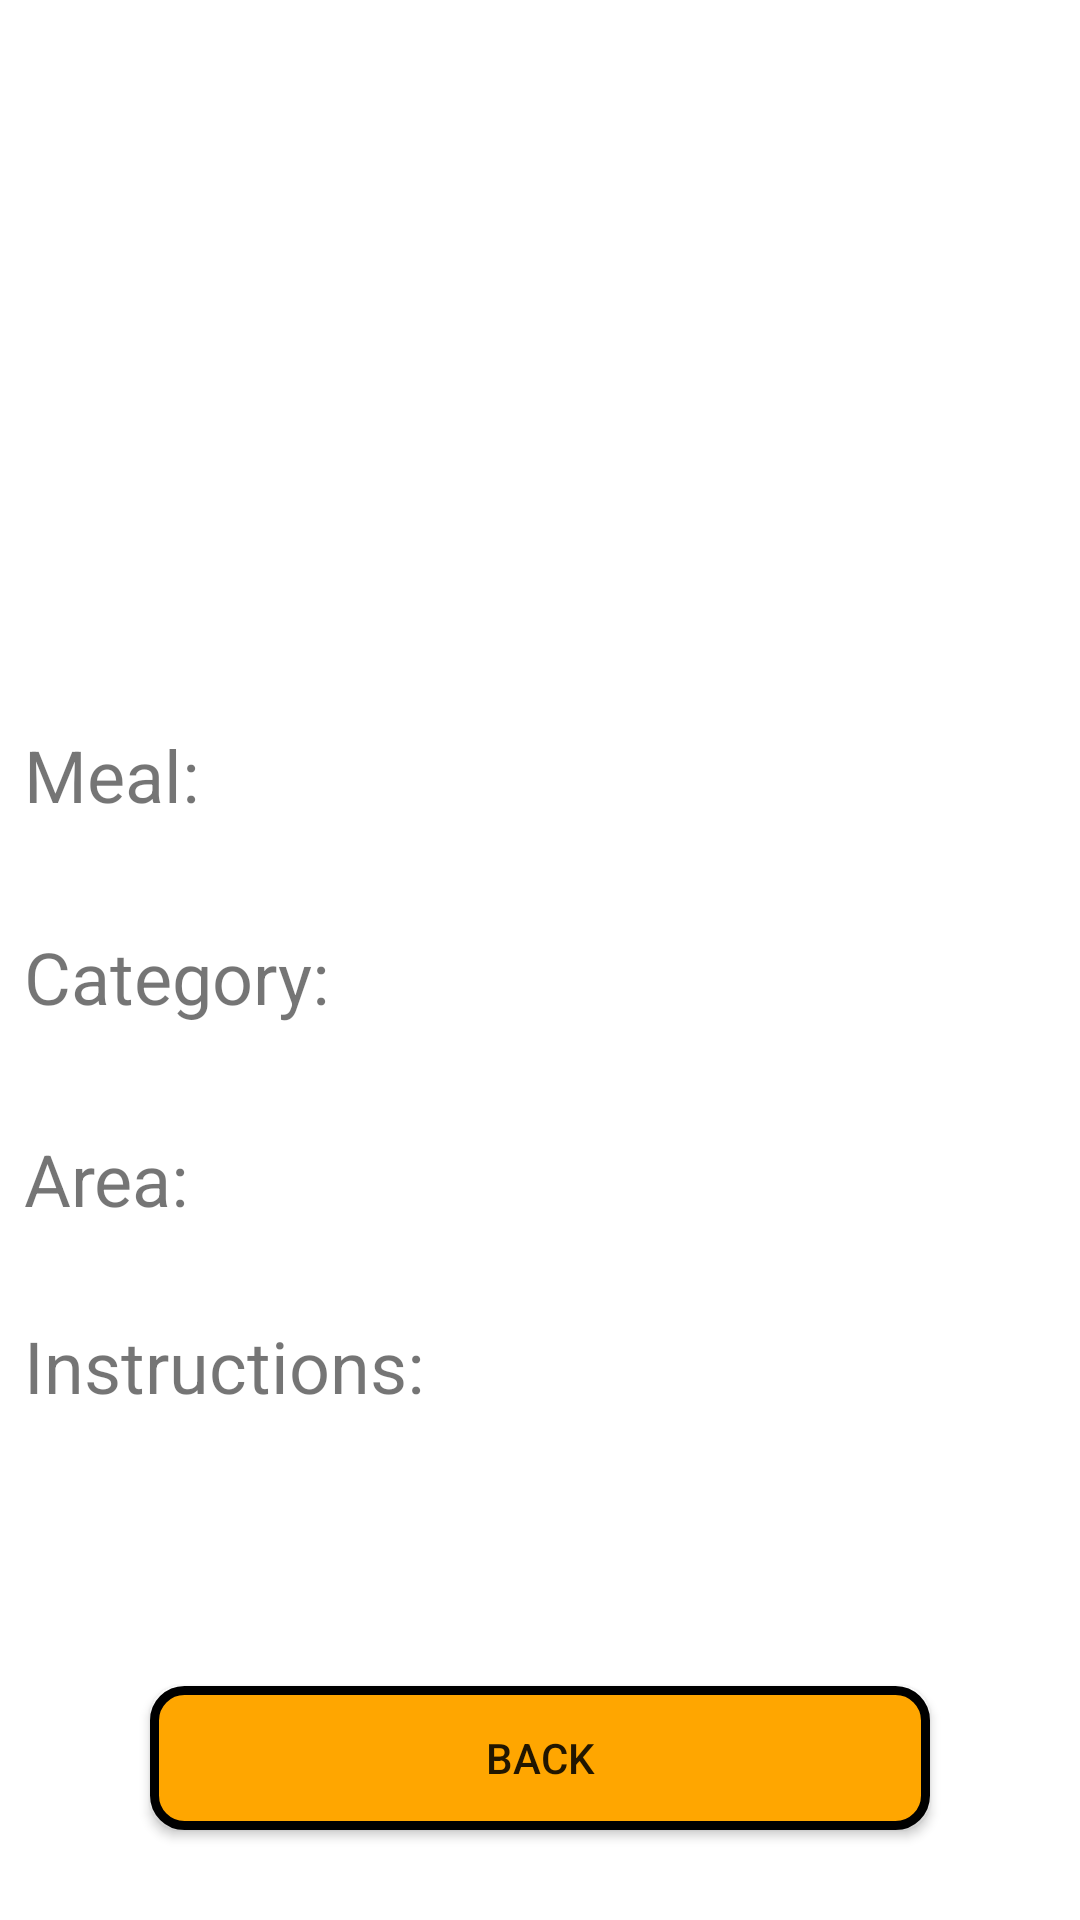

Layout XML and referenced resources for this Android screen:
<!-- AndroidManifest.xml: application theme Theme.FooDare -->
<!-- res/layout/fragment_daily_meal.xml -->
<?xml version="1.0" encoding="utf-8"?>
<androidx.constraintlayout.widget.ConstraintLayout xmlns:android="http://schemas.android.com/apk/res/android"
    xmlns:app="http://schemas.android.com/apk/res-auto"
    xmlns:tools="http://schemas.android.com/tools"
    android:layout_width="match_parent"
    android:layout_height="match_parent"
    tools:context=".DailyMealFragment">

    <Button
        android:id="@+id/daily_meal_btn"
        android:layout_width="0dp"
        android:layout_height="wrap_content"
        android:layout_marginStart="50dp"
        android:layout_marginEnd="50dp"
        android:layout_marginBottom="30dp"
        android:background="@drawable/orange_button"
        android:text="BACK"
        app:layout_constraintBottom_toBottomOf="parent"
        app:layout_constraintEnd_toEndOf="parent"
        app:layout_constraintStart_toStartOf="parent" />

    <ImageView
        android:id="@+id/daily_meal_image"
        android:layout_width="0dp"
        android:layout_height="200dp"
        android:layout_marginTop="10dp"
        app:layout_constraintEnd_toEndOf="parent"
        app:layout_constraintHorizontal_bias="0.487"
        app:layout_constraintStart_toStartOf="parent"
        app:layout_constraintTop_toTopOf="parent" />

    <TextView
        android:id="@+id/daily_meal_name_title_tv"
        android:layout_width="wrap_content"
        android:layout_height="wrap_content"
        android:layout_marginStart="8dp"
        android:layout_marginTop="32dp"
        android:text="Meal:"
        android:textSize="24sp"
        app:layout_constraintStart_toStartOf="parent"
        app:layout_constraintTop_toBottomOf="@+id/daily_meal_image" />

    <TextView
        android:id="@+id/daily_meal_category_tv"
        android:layout_width="wrap_content"
        android:layout_height="wrap_content"
        android:ems="10"
        android:inputType="textPersonName"
        android:minHeight="48dp"
        app:layout_constraintBaseline_toBaselineOf="@+id/daily_meal_category_title_tv"
        app:layout_constraintStart_toStartOf="@+id/daily_meal_name_tv"
        tools:ignore="MissingConstraints" />

    <TextView
        android:id="@+id/daily_meal_area_tv"
        android:layout_width="wrap_content"
        android:layout_height="wrap_content"
        android:ems="10"
        android:inputType="phone"
        android:minHeight="48dp"
        app:layout_constraintBaseline_toBaselineOf="@+id/daily_meal_area_title_tv"
        app:layout_constraintStart_toStartOf="@+id/daily_meal_category_tv"
        tools:ignore="MissingConstraints" />

    <TextView
        android:id="@+id/daily_meal_area_title_tv"
        android:layout_width="wrap_content"
        android:layout_height="wrap_content"
        android:layout_marginTop="35dp"
        android:text="Area:"
        android:textSize="24sp"
        app:layout_constraintStart_toStartOf="@+id/daily_meal_category_title_tv"
        app:layout_constraintTop_toBottomOf="@+id/daily_meal_category_title_tv" />

    <TextView
        android:id="@+id/daily_meal_name_tv"
        android:layout_width="wrap_content"
        android:layout_height="wrap_content"
        android:layout_marginStart="132dp"
        android:ems="10"
        android:inputType="textPersonName"
        android:minHeight="48dp"
        app:layout_constraintBaseline_toBaselineOf="@+id/daily_meal_name_title_tv"
        app:layout_constraintStart_toEndOf="@+id/daily_meal_name_title_tv"
        tools:ignore="MissingConstraints" />

    <TextView
        android:id="@+id/daily_meal_category_title_tv"
        android:layout_width="wrap_content"
        android:layout_height="wrap_content"
        android:layout_marginTop="35dp"
        android:text="Category:"
        android:textSize="24sp"
        app:layout_constraintStart_toStartOf="@+id/daily_meal_name_title_tv"
        app:layout_constraintTop_toBottomOf="@+id/daily_meal_name_title_tv"
        tools:ignore="MissingConstraints" />

    <TextView
        android:id="@+id/daily_meal_instructions_title_tv"
        android:layout_width="wrap_content"
        android:layout_height="wrap_content"
        android:layout_marginTop="30dp"
        android:text="Instructions:"
        android:textSize="24sp"
        app:layout_constraintStart_toStartOf="@+id/daily_meal_area_title_tv"
        app:layout_constraintTop_toBottomOf="@+id/daily_meal_area_title_tv" />

    <TextView
        android:id="@+id/daily_meal_instructions_tv"
        android:layout_width="match_parent"
        android:layout_height="wrap_content"
        android:layout_marginStart="8dp"
        android:layout_marginEnd="8dp"
        android:ems="10"
        android:minHeight="48dp"
        android:textSize="18sp"
        app:layout_constraintBottom_toTopOf="@+id/daily_meal_btn"
        app:layout_constraintEnd_toEndOf="parent"
        app:layout_constraintHorizontal_bias="1.0"
        app:layout_constraintStart_toStartOf="@+id/daily_meal_instructions_title_tv"
        app:layout_constraintTop_toBottomOf="@+id/daily_meal_instructions_title_tv"
        app:layout_constraintVertical_bias="0.477"
        tools:ignore="MissingConstraints" />


</androidx.constraintlayout.widget.ConstraintLayout>
<!-- resources referenced by this layout -->
<resources>
  <!-- drawable orange_button (drawable) -->
  <?xml version="1.0" encoding="utf-8"?>
  <selector xmlns:android="http://schemas.android.com/apk/res/android">
      <item>
          <shape android:shape="rectangle">
              <solid android:color="#FFA600"/>
              <corners android:radius="10dp"/>
              <stroke android:color="@color/black" android:width="3dp"/>
          </shape>
      </item>
  </selector>
  <style name="Theme.FooDare" parent="Theme.MaterialComponents.DayNight.DarkActionBar">
          
          <item name="colorPrimary">@color/purple_500</item>
          <item name="colorPrimaryVariant">@color/purple_700</item>
          <item name="colorOnPrimary">@color/white</item>
          
          <item name="colorSecondary">@color/teal_200</item>
          <item name="colorSecondaryVariant">@color/teal_700</item>
          <item name="colorOnSecondary">@color/black</item>
          
          <item name="android:statusBarColor">?attr/colorPrimaryVariant</item>
          
      </style>
  <!-- not gathered from this repository: default colours our renderer supplied (Android Studio template values) -->
  <color name="purple_500">#FF6200EE</color>
  <color name="purple_700">#FF3700B3</color>
  <color name="teal_200">#FF03DAC5</color>
  <color name="teal_700">#FF018786</color>
  <color name="black">#FF000000</color>
  <color name="white">#FFFFFFFF</color>
</resources>
